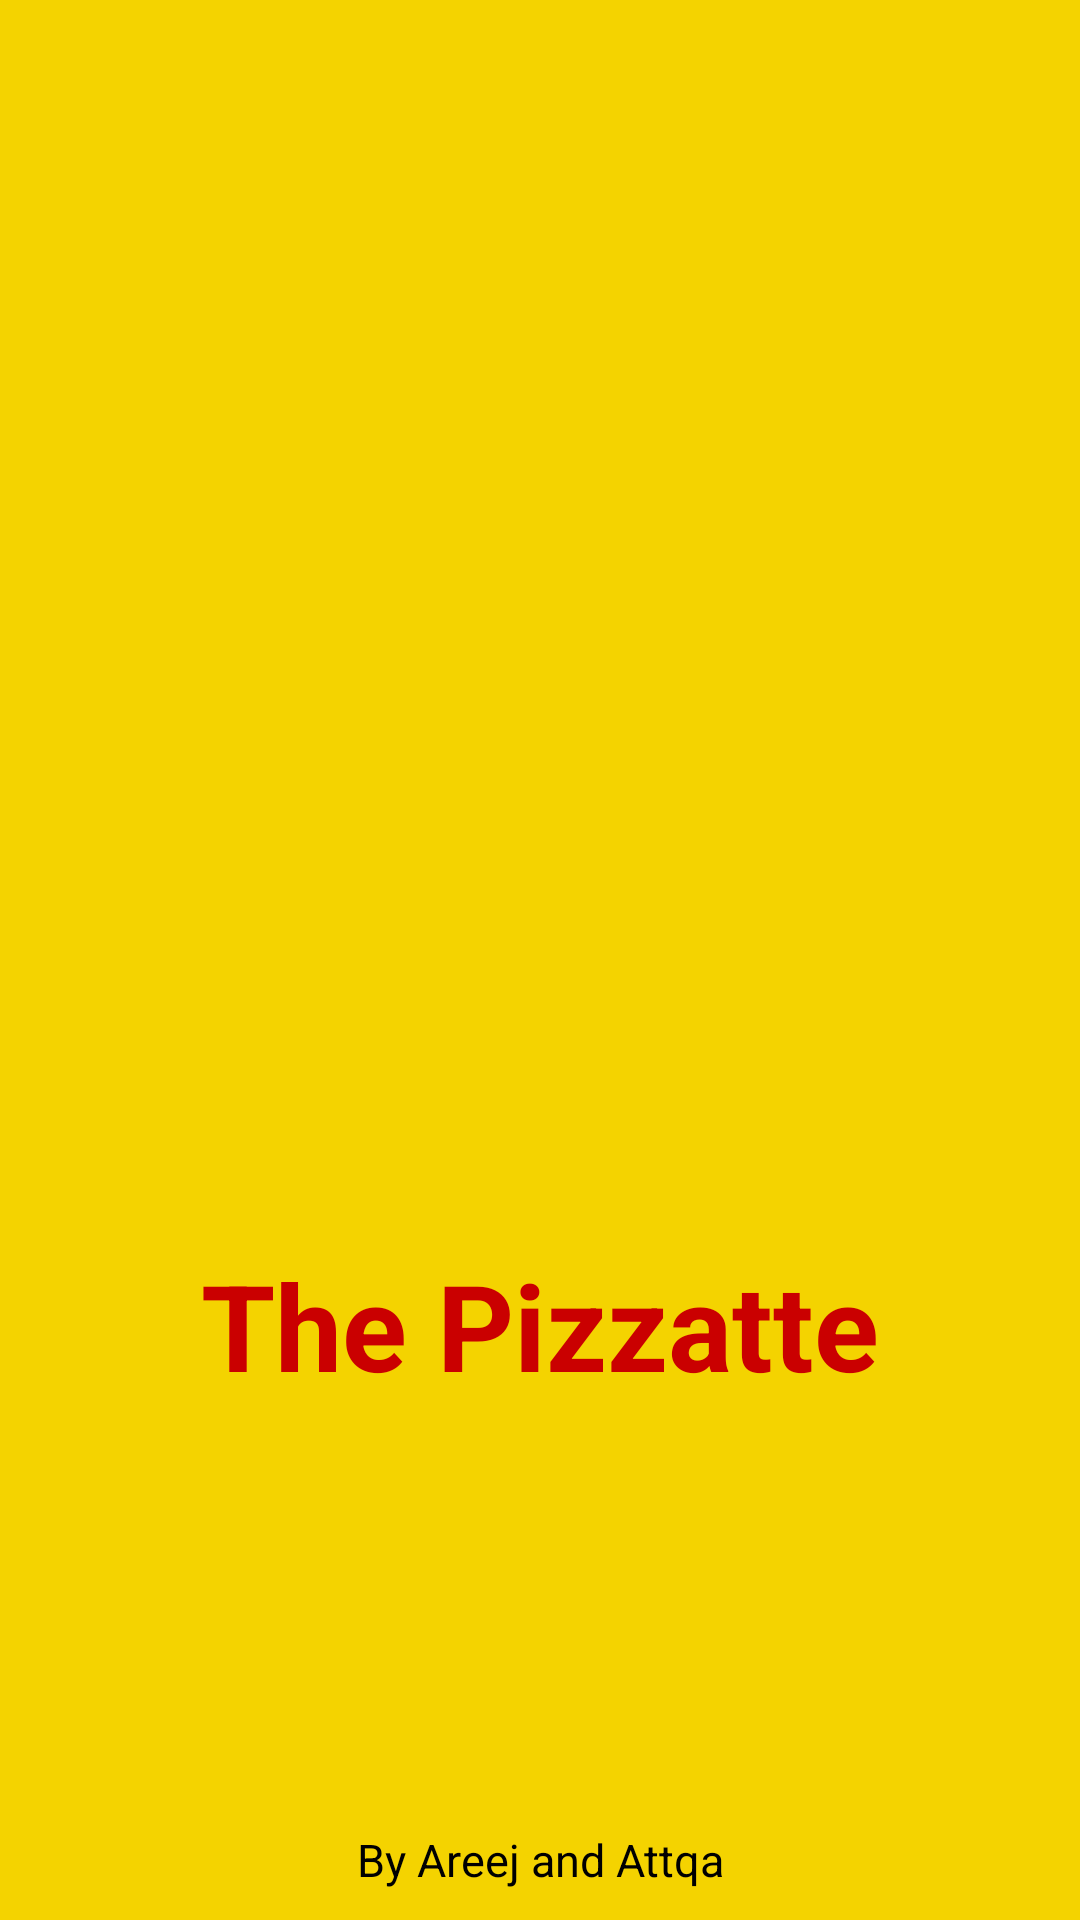

Here is an Android app screen rendered from its layout file. Give the layout XML and the strings, colors and styles it references.
<!-- AndroidManifest.xml: application theme Theme.MyFoodApp -->
<!-- res/layout/activity_splashscreen.xml -->
<?xml version="1.0" encoding="utf-8"?>
<RelativeLayout xmlns:android="http://schemas.android.com/apk/res/android"
    xmlns:app="http://schemas.android.com/apk/res-auto"
    xmlns:tools="http://schemas.android.com/tools"
    android:layout_width="match_parent"
    android:layout_height="match_parent"
    android:background="@color/yellow"
    tools:context=".splashscreen">

    <ImageView
        android:id="@+id/logo"
        android:layout_width="250dp"
        android:layout_height="150dp"
        android:src="@drawable/texmax"
        android:scaleType="centerCrop"
        android:layout_marginTop="250dp"
        android:layout_centerHorizontal="true"
        />

    <TextView
        android:layout_width="match_parent"
        android:layout_height="wrap_content"
        android:text="The Pizzatte"
        android:textSize="40dp"
        android:gravity="center"
        android:layout_marginTop="15dp"
        android:textColor="@color/red"
        android:textStyle="bold"
        android:layout_below="@+id/logo"/>

    <TextView
        android:id="@+id/developers"
        android:layout_width="match_parent"
        android:layout_height="wrap_content"
        android:text="By Areej and Attqa"
        android:textSize="15dp"
        android:gravity="center"
        android:layout_alignParentBottom="true"
        android:layout_marginBottom="10dp"
        android:textColor="@color/black" />

</RelativeLayout>
<!-- resources referenced by this layout -->
<resources>
  <color name="black">#000000</color>
  <color name="red">#CA0000</color>
  <color name="yellow">#f4d300</color>
  <style name="Theme.MyFoodApp" parent="Theme.AppCompat.DayNight">
  
          <item name="colorPrimary">@color/yellow</item>
          <item name="colorPrimaryDark">@color/purple_200</item>
          <item name="colorAccent">@color/teal_700</item>
  
      </style>
  <color name="purple_200">#FFBB86FC</color>
  <color name="teal_700">#FF018786</color>
</resources>
